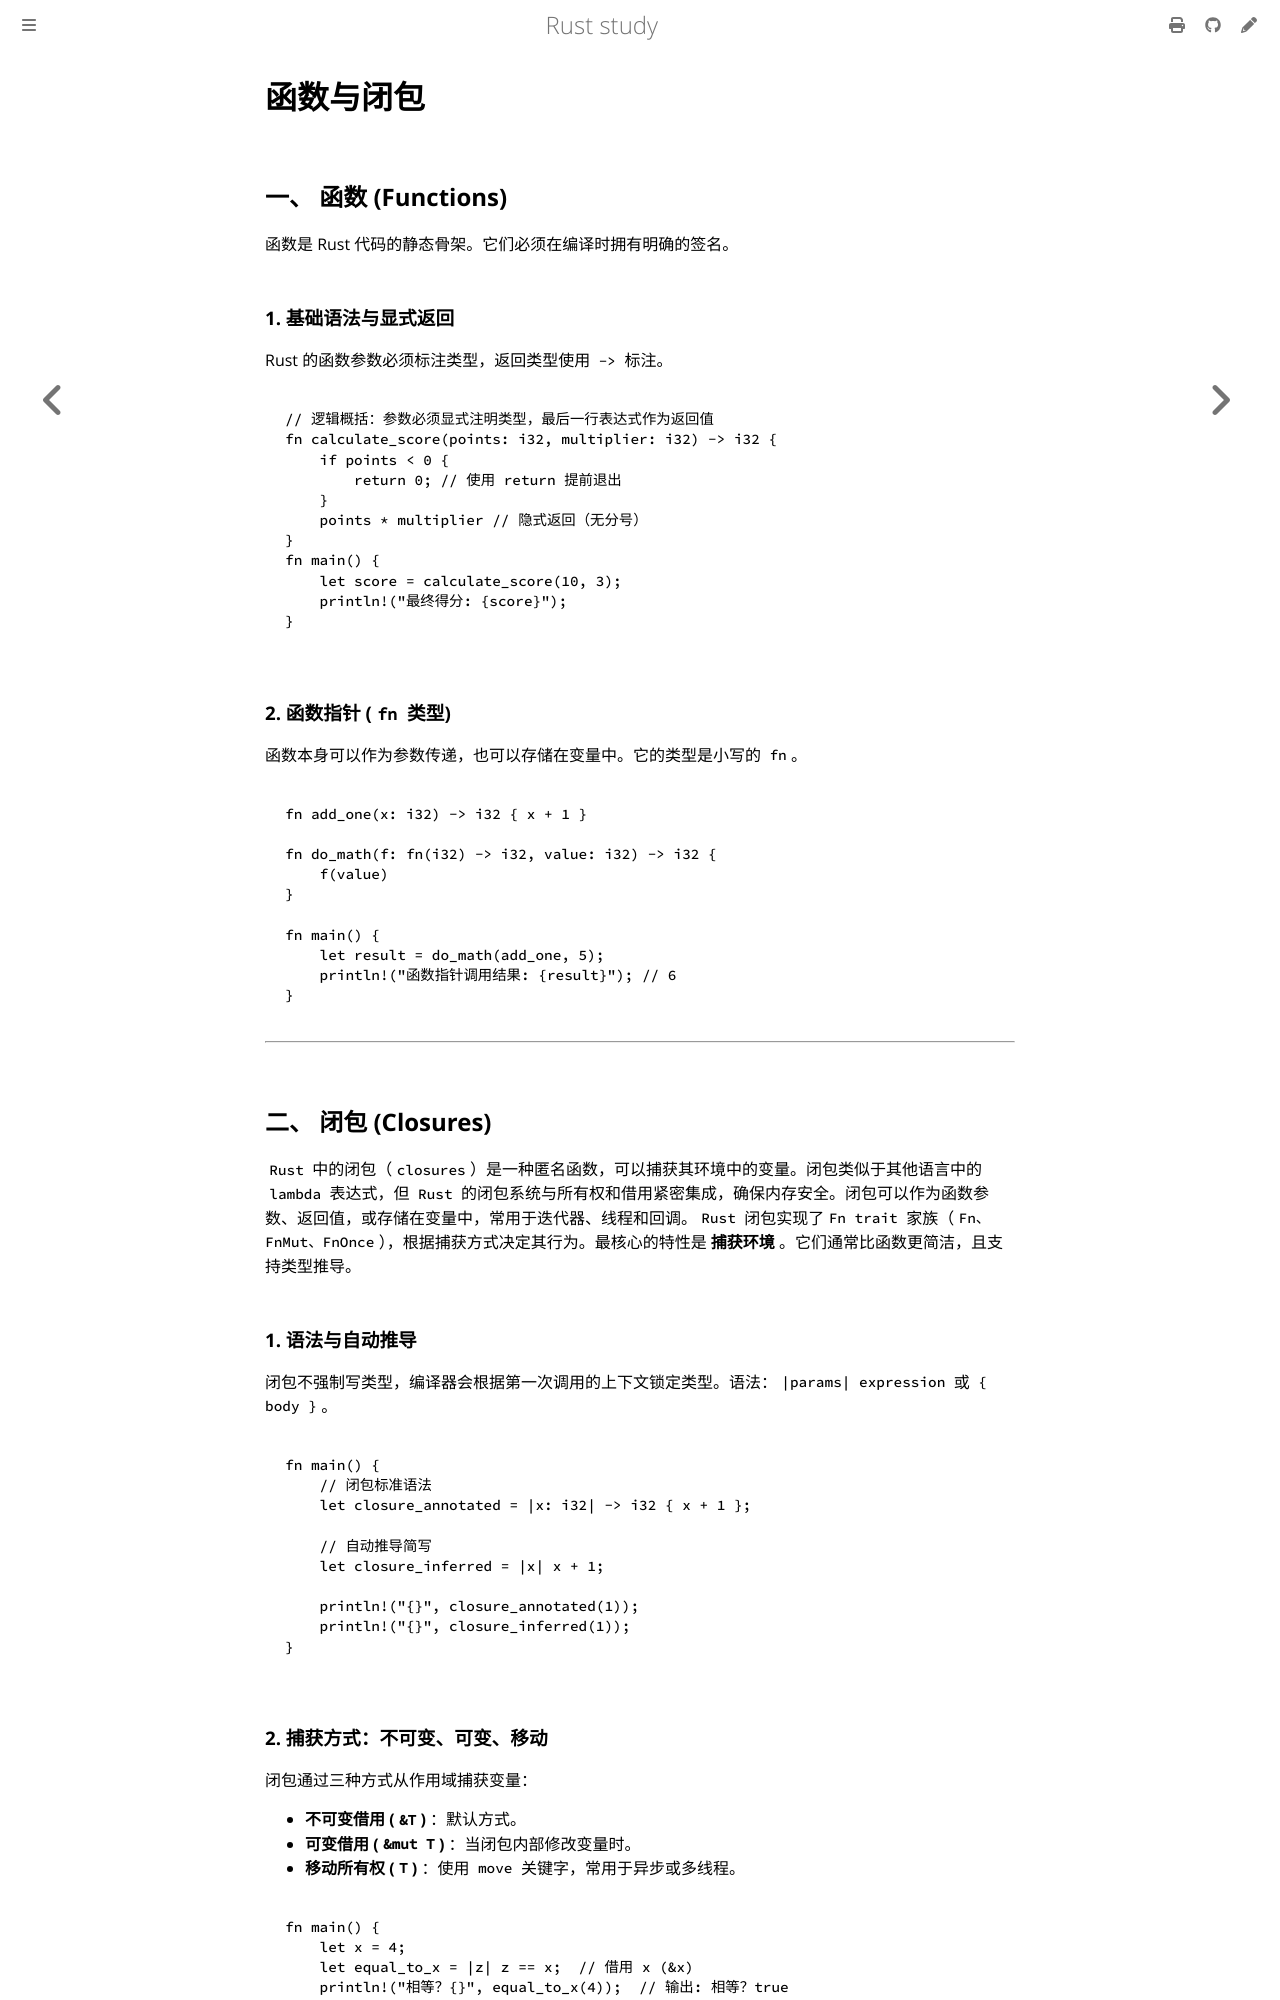

repository: 169LI/rust-study · page: Rust学习/基础语法/闭包.html · generator: mdbook

# 函数与闭包

## 一、 函数 (Functions)

函数是 Rust 代码的静态骨架。它们必须在编译时拥有明确的签名。

### 1. 基础语法与显式返回

Rust 的函数参数必须标注类型，返回类型使用 `->` 标注。

```rust,editable
// 逻辑概括：参数必须显式注明类型，最后一行表达式作为返回值
fn calculate_score(points: i32, multiplier: i32) -> i32 {
    if points < 0 {
        return 0; // 使用 return 提前退出
    }
    points * multiplier // 隐式返回（无分号）
}
fn main() {
    let score = calculate_score(10, 3);
    println!("最终得分: {score}");
}
```

### 2. 函数指针 (`fn` 类型)

函数本身可以作为参数传递，也可以存储在变量中。它的类型是小写的 `fn`。

```rust,editable
fn add_one(x: i32) -> i32 { x + 1 }

fn do_math(f: fn(i32) -> i32, value: i32) -> i32 {
    f(value)
}

fn main() {
    let result = do_math(add_one, 5);
    println!("函数指针调用结果: {result}"); // 6
}
```

---

## 二、 闭包 (Closures)

`Rust` 中的闭包（`closures`）是一种匿名函数，可以捕获其环境中的变量。闭包类似于其他语言中的 `lambda` 表达式，但 `Rust` 的闭包系统与所有权和借用紧密集成，确保内存安全。闭包可以作为函数参数、返回值，或存储在变量中，常用于迭代器、线程和回调。`Rust` 闭包实现了`Fn trait` 家族（`Fn、FnMut、FnOnce`），根据捕获方式决定其行为。最核心的特性是 **捕获环境** 。它们通常比函数更简洁，且支持类型推导。

### 1. 语法与自动推导

闭包不强制写类型，编译器会根据第一次调用的上下文锁定类型。语法：`|params| expression` 或 `{ body }`。

```rust,editable
fn main() {
    // 闭包标准语法
    let closure_annotated = |x: i32| -> i32 { x + 1 };
  
    // 自动推导简写
    let closure_inferred = |x| x + 1;

    println!("{}", closure_annotated(1));
    println!("{}", closure_inferred(1));
}
```
